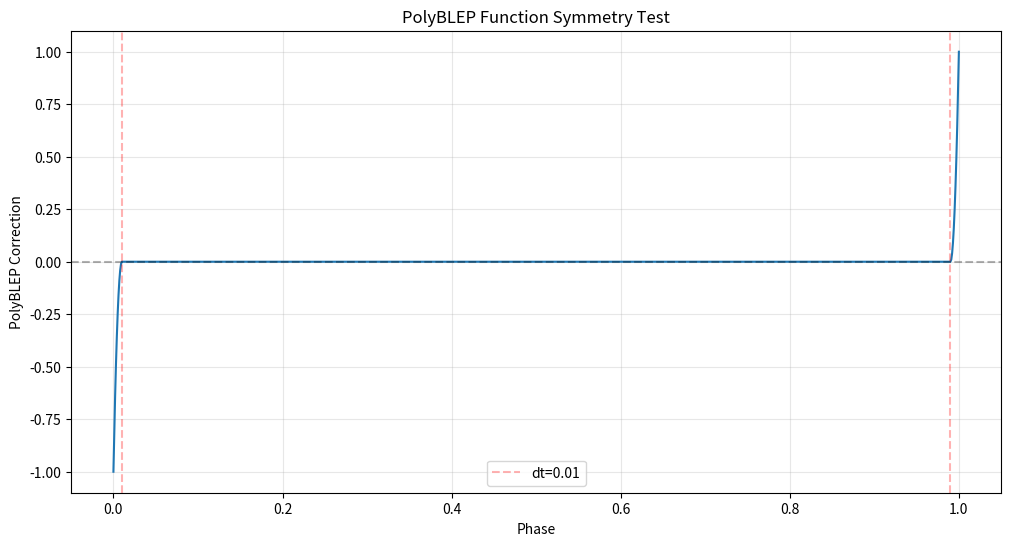

The script that saved this image: (Note: this script raises an exception after producing the figure.)
"""Test PolyBLEP function symmetry."""

import numpy as np
import matplotlib.pyplot as plt

def poly_blep(t, dt):
    """Python implementation of PolyBLEP function."""
    dt = abs(dt)
    if dt < 1e-8:
        return 0.0
    
    if t < dt:
        # Just after discontinuity
        t /= dt
        return t + t - t * t - 1.0
    elif t > 1.0 - dt:
        # Just before discontinuity
        t = (t - 1.0) / dt
        return t * t + t + t + 1.0
    return 0.0

# Test symmetry
dt = 0.01
phases = np.linspace(0, 1, 1000)
corrections = [poly_blep(p, dt) for p in phases]

plt.figure(figsize=(12, 6))
plt.plot(phases, corrections)
plt.axhline(0, color='k', linestyle='--', alpha=0.3)
plt.axvline(dt, color='r', linestyle='--', alpha=0.3, label=f'dt={dt}')
plt.axvline(1-dt, color='r', linestyle='--', alpha=0.3)
plt.xlabel('Phase')
plt.ylabel('PolyBLEP Correction')
plt.title('PolyBLEP Function Symmetry Test')
plt.grid(True, alpha=0.3)
plt.legend()
plt.savefig('output/polyblep_symmetry.png')

# Check if function is symmetric
before_disc = [poly_blep(p, dt) for p in np.linspace(1-dt, 1.0, 100)]
after_disc = [poly_blep(p, dt) for p in np.linspace(0, dt, 100)]

print(f"Sum of corrections before discontinuity: {sum(before_disc):.10f}")
print(f"Sum of corrections after discontinuity: {sum(after_disc):.10f}")
print(f"Difference: {sum(before_disc) + sum(after_disc):.10f}")

# The integral of PolyBLEP over the discontinuity should be zero for symmetry
integral_before = np.trapz(before_disc, np.linspace(1-dt, 1.0, 100))
integral_after = np.trapz(after_disc, np.linspace(0, dt, 100))
print(f"\nIntegral before: {integral_before:.10f}")
print(f"Integral after: {integral_after:.10f}")
print(f"Total integral: {integral_before + integral_after:.10f}")
